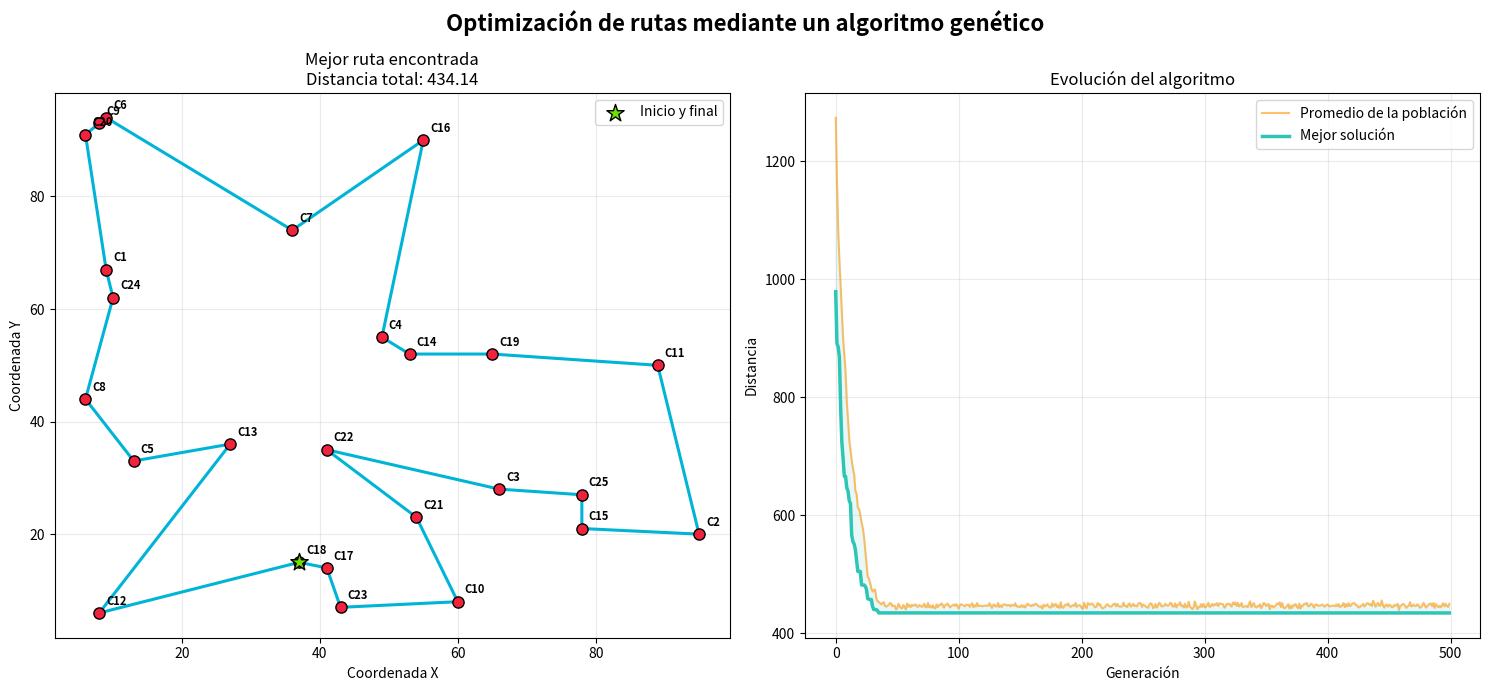

Python code for this plot: (Note: this script raises an exception after producing the figure.)
import numpy as np
import matplotlib.pyplot as plt
from matplotlib.animation import FuncAnimation

# ==========================================================
# CONFIGURACIÓN GENERAL
# ==========================================================

NUM_CIUDADES = 25
TAM_POBLACION = 180
GENERACIONES = 500
PROB_MUTACION = 0.18
TAM_TORNEO = 5
ELITISMO = 8
SEMILLA = 25

np.random.seed(SEMILLA)

# Cada ciudad tiene una coordenada X y Y
ciudades = np.random.randint(5, 96, size=(NUM_CIUDADES, 2))

# Se agregan nombres para que el resultado sea más entendible
nombres = [f"C{i + 1}" for i in range(NUM_CIUDADES)]


# ==========================================================
# FUNCIONES DEL ALGORITMO GENÉTICO
# ==========================================================

def calcular_distancia(ruta):
    """
    Calcula la distancia total recorrida.
    Al terminar, regresa de la última ciudad a la primera.
    """
    recorrido = ciudades[ruta]
    recorrido_cerrado = np.vstack([recorrido, recorrido[0]])

    diferencias = np.diff(recorrido_cerrado, axis=0)
    distancias = np.sqrt(np.sum(diferencias ** 2, axis=1))

    return np.sum(distancias)


def crear_poblacion():
    """
    Crea rutas aleatorias.
    Cada individuo representa un posible recorrido.
    """
    return np.array([
        np.random.permutation(NUM_CIUDADES)
        for _ in range(TAM_POBLACION)
    ])


def evaluar_poblacion(poblacion):
    """
    Evalúa las rutas.
    Una distancia menor representa una mejor solución.
    """
    return np.array([
        calcular_distancia(individuo)
        for individuo in poblacion
    ])


def seleccion_por_torneo(poblacion, distancias):
    """
    Selecciona varios individuos aleatorios y devuelve
    el que tenga la menor distancia.
    """
    participantes = np.random.choice(
        len(poblacion),
        size=TAM_TORNEO,
        replace=False
    )

    ganador = participantes[
        np.argmin(distancias[participantes])
    ]

    return poblacion[ganador].copy()


def cruce_ordenado(padre1, padre2):
    """
    Ordered Crossover (OX).
    Conserva una parte del primer padre y completa la ruta
    usando el orden de las ciudades del segundo padre.
    """
    inicio, fin = sorted(
        np.random.choice(NUM_CIUDADES, size=2, replace=False)
    )

    hijo = np.full(NUM_CIUDADES, -1, dtype=int)

    # Copiar el segmento del primer padre
    hijo[inicio:fin + 1] = padre1[inicio:fin + 1]

    # Ciudades del segundo padre que todavía no están en el hijo
    ciudades_faltantes = [
        ciudad for ciudad in padre2
        if ciudad not in hijo
    ]

    posiciones_vacias = np.where(hijo == -1)[0]

    for posicion, ciudad in zip(posiciones_vacias, ciudades_faltantes):
        hijo[posicion] = ciudad

    return hijo


def mutar(ruta):
    """
    Mutación por inversión.
    Invierte una sección de la ruta con cierta probabilidad.
    """
    if np.random.random() < PROB_MUTACION:
        inicio, fin = sorted(
            np.random.choice(NUM_CIUDADES, size=2, replace=False)
        )

        ruta[inicio:fin + 1] = ruta[inicio:fin + 1][::-1]

    return ruta


def crear_nueva_generacion(poblacion, distancias):
    """
    Conserva a los mejores individuos y crea nuevos hijos.
    """
    orden = np.argsort(distancias)

    nueva_poblacion = [
        poblacion[i].copy()
        for i in orden[:ELITISMO]
    ]

    while len(nueva_poblacion) < TAM_POBLACION:
        padre1 = seleccion_por_torneo(poblacion, distancias)
        padre2 = seleccion_por_torneo(poblacion, distancias)

        hijo = cruce_ordenado(padre1, padre2)
        hijo = mutar(hijo)

        nueva_poblacion.append(hijo)

    return np.array(nueva_poblacion)


# ==========================================================
# EJECUCIÓN DEL ALGORITMO
# ==========================================================

print("=" * 62)
print("   ALGORITMO GENÉTICO PARA OPTIMIZACIÓN DE RUTAS")
print("=" * 62)
print(f"Ciudades: {NUM_CIUDADES}")
print(f"Población: {TAM_POBLACION}")
print(f"Generaciones: {GENERACIONES}")
print(f"Probabilidad de mutación: {PROB_MUTACION * 100:.0f}%")
print("-" * 62)

poblacion = crear_poblacion()

mejor_ruta_global = None
mejor_distancia_global = float("inf")

historial_mejor = []
historial_promedio = []
rutas_guardadas = []

for generacion in range(GENERACIONES):
    distancias = evaluar_poblacion(poblacion)

    indice_mejor = np.argmin(distancias)
    mejor_distancia_actual = distancias[indice_mejor]
    mejor_ruta_actual = poblacion[indice_mejor].copy()

    if mejor_distancia_actual < mejor_distancia_global:
        mejor_distancia_global = mejor_distancia_actual
        mejor_ruta_global = mejor_ruta_actual.copy()

    historial_mejor.append(mejor_distancia_global)
    historial_promedio.append(np.mean(distancias))

    # Guardar algunas rutas para la animación
    if generacion % 5 == 0:
        rutas_guardadas.append(
            (generacion, mejor_ruta_global.copy(), mejor_distancia_global)
        )

    if generacion == 0 or (generacion + 1) % 50 == 0:
        print(
            f"Generación {generacion + 1:3d} | "
            f"Mejor distancia: {mejor_distancia_global:8.2f} | "
            f"Promedio: {np.mean(distancias):8.2f}"
        )

    poblacion = crear_nueva_generacion(poblacion, distancias)


# ==========================================================
# RESULTADO FINAL
# ==========================================================

ruta_nombres = [nombres[i] for i in mejor_ruta_global]
ruta_nombres.append(ruta_nombres[0])

print("-" * 62)
print("PROCESO TERMINADO")
print(f"Mejor distancia encontrada: {mejor_distancia_global:.2f}")
print("\nMejor recorrido:")

for i in range(0, len(ruta_nombres), 8):
    print(" -> ".join(ruta_nombres[i:i + 8]))

print("=" * 62)


# ==========================================================
# GRÁFICA PRINCIPAL
# ==========================================================

fig, (ax_ruta, ax_evolucion) = plt.subplots(
    1,
    2,
    figsize=(15, 7)
)

fig.suptitle(
    "Optimización de rutas mediante un algoritmo genético",
    fontsize=16,
    fontweight="bold"
)

# ----- Gráfica de la mejor ruta -----

coordenadas_ruta = ciudades[mejor_ruta_global]
coordenadas_ruta = np.vstack([
    coordenadas_ruta,
    coordenadas_ruta[0]
])

ax_ruta.plot(
    coordenadas_ruta[:, 0],
    coordenadas_ruta[:, 1],
    color="#00B4D8",
    linewidth=2.2,
    marker="o",
    markersize=7
)

ax_ruta.scatter(
    ciudades[:, 0],
    ciudades[:, 1],
    color="#EF233C",
    s=65,
    zorder=3,
    edgecolors="black"
)

for i, (x, y) in enumerate(ciudades):
    ax_ruta.annotate(
        nombres[i],
        (x, y),
        xytext=(5, 6),
        textcoords="offset points",
        fontsize=8,
        fontweight="bold"
    )

# Resaltar la ciudad inicial
inicio = mejor_ruta_global[0]

ax_ruta.scatter(
    ciudades[inicio, 0],
    ciudades[inicio, 1],
    color="#70E000",
    s=170,
    marker="*",
    edgecolors="black",
    zorder=4,
    label="Inicio y final"
)

ax_ruta.set_title(
    f"Mejor ruta encontrada\nDistancia total: "
    f"{mejor_distancia_global:.2f}"
)

ax_ruta.set_xlabel("Coordenada X")
ax_ruta.set_ylabel("Coordenada Y")
ax_ruta.grid(alpha=0.25)
ax_ruta.legend()


# ----- Gráfica de evolución -----

ax_evolucion.plot(
    historial_promedio,
    color="#FF9F1C",
    alpha=0.65,
    label="Promedio de la población"
)

ax_evolucion.plot(
    historial_mejor,
    color="#2EC4B6",
    linewidth=2.5,
    label="Mejor solución"
)

ax_evolucion.fill_between(
    range(GENERACIONES),
    historial_mejor,
    historial_promedio,
    color="#2EC4B6",
    alpha=0.10
)

ax_evolucion.set_title("Evolución del algoritmo")
ax_evolucion.set_xlabel("Generación")
ax_evolucion.set_ylabel("Distancia")
ax_evolucion.grid(alpha=0.25)
ax_evolucion.legend()

plt.tight_layout()

# Guardar automáticamente la evidencia
plt.savefig(
    "resultado_algoritmo_genetico.png",
    dpi=300,
    bbox_inches="tight"
)

plt.show()


# ==========================================================
# ANIMACIÓN OPCIONAL
# ==========================================================

respuesta = input(
    "\n¿Deseas visualizar la evolución animada? (s/n): "
).strip().lower()

if respuesta == "s":
    fig_animacion, ax_animacion = plt.subplots(figsize=(9, 7))

    def actualizar_animacion(frame):
        ax_animacion.clear()

        generacion, ruta, distancia = rutas_guardadas[frame]

        puntos = ciudades[ruta]
        puntos = np.vstack([puntos, puntos[0]])

        ax_animacion.plot(
            puntos[:, 0],
            puntos[:, 1],
            color="#00B4D8",
            linewidth=2,
            marker="o"
        )

        ax_animacion.scatter(
            ciudades[:, 0],
            ciudades[:, 1],
            color="#EF233C",
            s=60,
            edgecolors="black",
            zorder=3
        )

        for i, (x, y) in enumerate(ciudades):
            ax_animacion.annotate(
                nombres[i],
                (x, y),
                xytext=(4, 5),
                textcoords="offset points",
                fontsize=8
            )

        ax_animacion.set_title(
            f"Generación {generacion + 1}\n"
            f"Mejor distancia: {distancia:.2f}"
        )

        ax_animacion.set_xlabel("Coordenada X")
        ax_animacion.set_ylabel("Coordenada Y")
        ax_animacion.grid(alpha=0.25)
        ax_animacion.set_xlim(0, 100)
        ax_animacion.set_ylim(0, 100)

    animacion = FuncAnimation(
        fig_animacion,
        actualizar_animacion,
        frames=len(rutas_guardadas),
        interval=100,
        repeat=False
    )

    plt.show()
